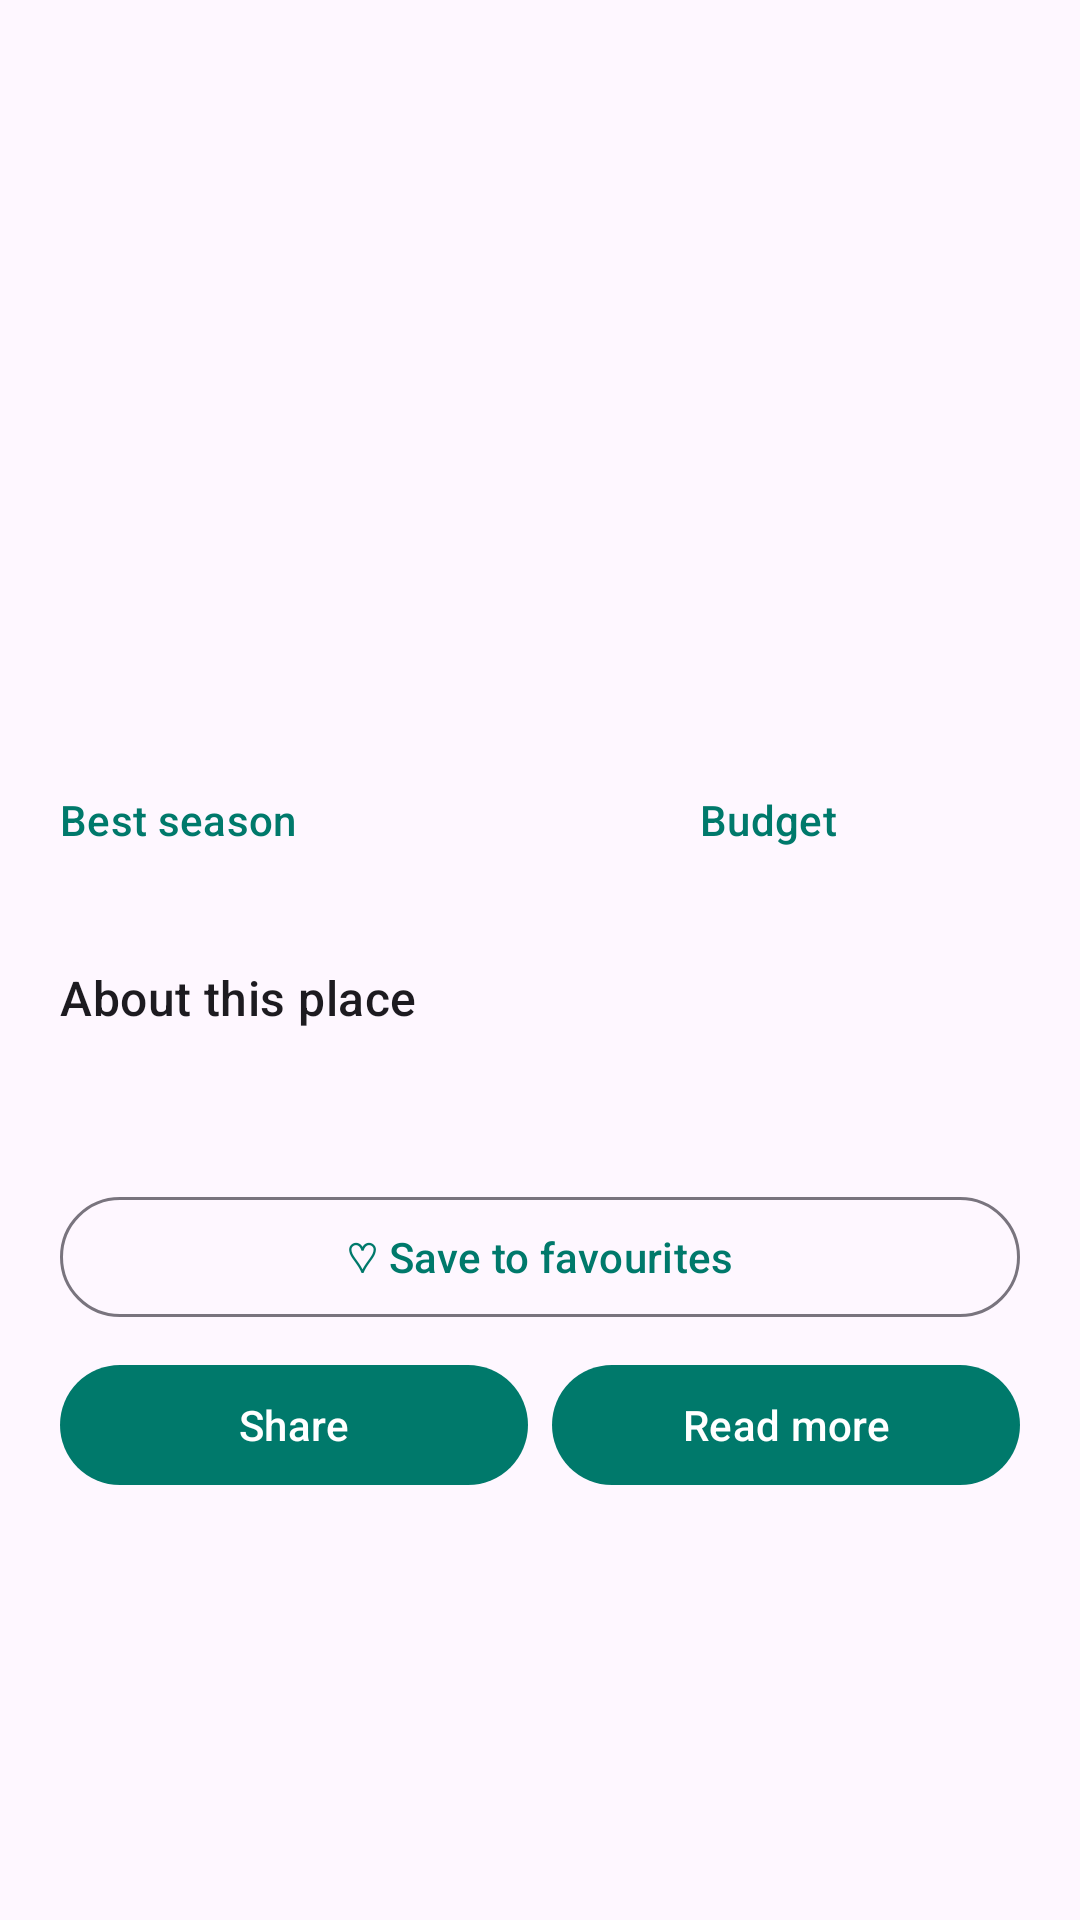

Here is an Android app screen rendered from its layout file. Give the layout XML and the strings, colors and styles it references.
<!-- AndroidManifest.xml: application theme Theme.TravelBuddy -->
<!-- res/layout/activity_detail.xml -->
<?xml version="1.0" encoding="utf-8"?>
<ScrollView xmlns:android="http://schemas.android.com/apk/res/android"
    xmlns:tools="http://schemas.android.com/tools"
    android:layout_width="match_parent"
    android:layout_height="match_parent"
    android:fillViewport="true">

    <LinearLayout
        android:layout_width="match_parent"
        android:layout_height="wrap_content"
        android:orientation="vertical"
        android:padding="20dp">

        <TextView
            android:id="@+id/emojiText"
            android:layout_width="96dp"
            android:layout_height="96dp"
            android:layout_gravity="center_horizontal"
            android:background="@drawable/bg_emoji_circle"
            android:gravity="center"
            android:textSize="52sp"
            tools:text="⛩️" />

        <TextView
            android:id="@+id/nameText"
            android:layout_width="match_parent"
            android:layout_height="wrap_content"
            android:layout_marginTop="16dp"
            android:gravity="center"
            android:textAppearance="?attr/textAppearanceHeadlineMedium"
            tools:text="Kyoto" />

        <TextView
            android:id="@+id/countryText"
            android:layout_width="match_parent"
            android:layout_height="wrap_content"
            android:gravity="center"
            android:textAppearance="?attr/textAppearanceTitleMedium"
            android:textColor="?attr/colorPrimary"
            tools:text="Japan" />

        <TextView
            android:id="@+id/ratingText"
            android:layout_width="match_parent"
            android:layout_height="wrap_content"
            android:layout_marginTop="4dp"
            android:gravity="center"
            android:textAppearance="?attr/textAppearanceTitleSmall"
            tools:text="★ 4.9" />

        <TextView
            android:id="@+id/taglineText"
            android:layout_width="match_parent"
            android:layout_height="wrap_content"
            android:layout_marginTop="8dp"
            android:gravity="center"
            android:textAppearance="?attr/textAppearanceBodyLarge"
            android:textStyle="italic"
            tools:text="Temples, tea houses and timeless streets" />

        <LinearLayout
            android:layout_width="match_parent"
            android:layout_height="wrap_content"
            android:layout_marginTop="20dp"
            android:orientation="horizontal">

            <LinearLayout
                android:layout_width="0dp"
                android:layout_height="wrap_content"
                android:layout_weight="2"
                android:orientation="vertical">

                <TextView
                    android:layout_width="wrap_content"
                    android:layout_height="wrap_content"
                    android:text="@string/label_best_season"
                    android:textAppearance="?attr/textAppearanceLabelLarge"
                    android:textColor="?attr/colorPrimary" />

                <TextView
                    android:id="@+id/seasonValue"
                    android:layout_width="wrap_content"
                    android:layout_height="wrap_content"
                    android:textAppearance="?attr/textAppearanceBodyMedium"
                    tools:text="March – May" />
            </LinearLayout>

            <LinearLayout
                android:layout_width="0dp"
                android:layout_height="wrap_content"
                android:layout_weight="1"
                android:orientation="vertical">

                <TextView
                    android:layout_width="wrap_content"
                    android:layout_height="wrap_content"
                    android:text="@string/label_budget"
                    android:textAppearance="?attr/textAppearanceLabelLarge"
                    android:textColor="?attr/colorPrimary" />

                <TextView
                    android:id="@+id/budgetValue"
                    android:layout_width="wrap_content"
                    android:layout_height="wrap_content"
                    android:textAppearance="?attr/textAppearanceBodyMedium"
                    tools:text="$$" />
            </LinearLayout>
        </LinearLayout>

        <TextView
            android:layout_width="wrap_content"
            android:layout_height="wrap_content"
            android:layout_marginTop="20dp"
            android:text="@string/label_about_place"
            android:textAppearance="?attr/textAppearanceTitleMedium" />

        <TextView
            android:id="@+id/descriptionText"
            android:layout_width="match_parent"
            android:layout_height="wrap_content"
            android:layout_marginTop="6dp"
            android:lineSpacingMultiplier="1.15"
            android:textAppearance="?attr/textAppearanceBodyLarge"
            tools:text="Long description goes here." />

        <com.google.android.material.button.MaterialButton
            android:id="@+id/favouriteButton"
            style="@style/Widget.Material3.Button.OutlinedButton"
            android:layout_width="match_parent"
            android:layout_height="wrap_content"
            android:layout_marginTop="24dp"
            android:text="@string/favourite_add" />

        <LinearLayout
            android:layout_width="match_parent"
            android:layout_height="wrap_content"
            android:layout_marginTop="8dp"
            android:orientation="horizontal">

            <com.google.android.material.button.MaterialButton
                android:id="@+id/shareButton"
                android:layout_width="0dp"
                android:layout_height="wrap_content"
                android:layout_marginEnd="4dp"
                android:layout_weight="1"
                android:text="@string/action_share" />

            <com.google.android.material.button.MaterialButton
                android:id="@+id/webButton"
                android:layout_width="0dp"
                android:layout_height="wrap_content"
                android:layout_marginStart="4dp"
                android:layout_weight="1"
                android:text="@string/action_open_web" />
        </LinearLayout>

    </LinearLayout>
</ScrollView>
<!-- resources referenced by this layout -->
<resources>
  <string name="action_open_web">Read more</string>
  <string name="action_share">Share</string>
  <string name="favourite_add">♡ Save to favourites</string>
  <string name="label_about_place">About this place</string>
  <string name="label_best_season">Best season</string>
  <string name="label_budget">Budget</string>
  <style name="Theme.TravelBuddy" parent="Theme.Material3.DayNight">
          <item name="colorPrimary">@color/teal_primary</item>
          <item name="colorPrimaryContainer">@color/teal_light</item>
          <item name="colorOnPrimary">@color/white</item>
          <item name="colorSecondary">@color/amber_accent</item>
          <item name="android:statusBarColor">@color/teal_primary_dark</item>
      </style>
  <color name="teal_primary">#00796B</color>
  <color name="teal_light">#B2DFDB</color>
  <color name="white">#FFFFFF</color>
  <color name="amber_accent">#FFB300</color>
  <color name="teal_primary_dark">#004D40</color>
</resources>
